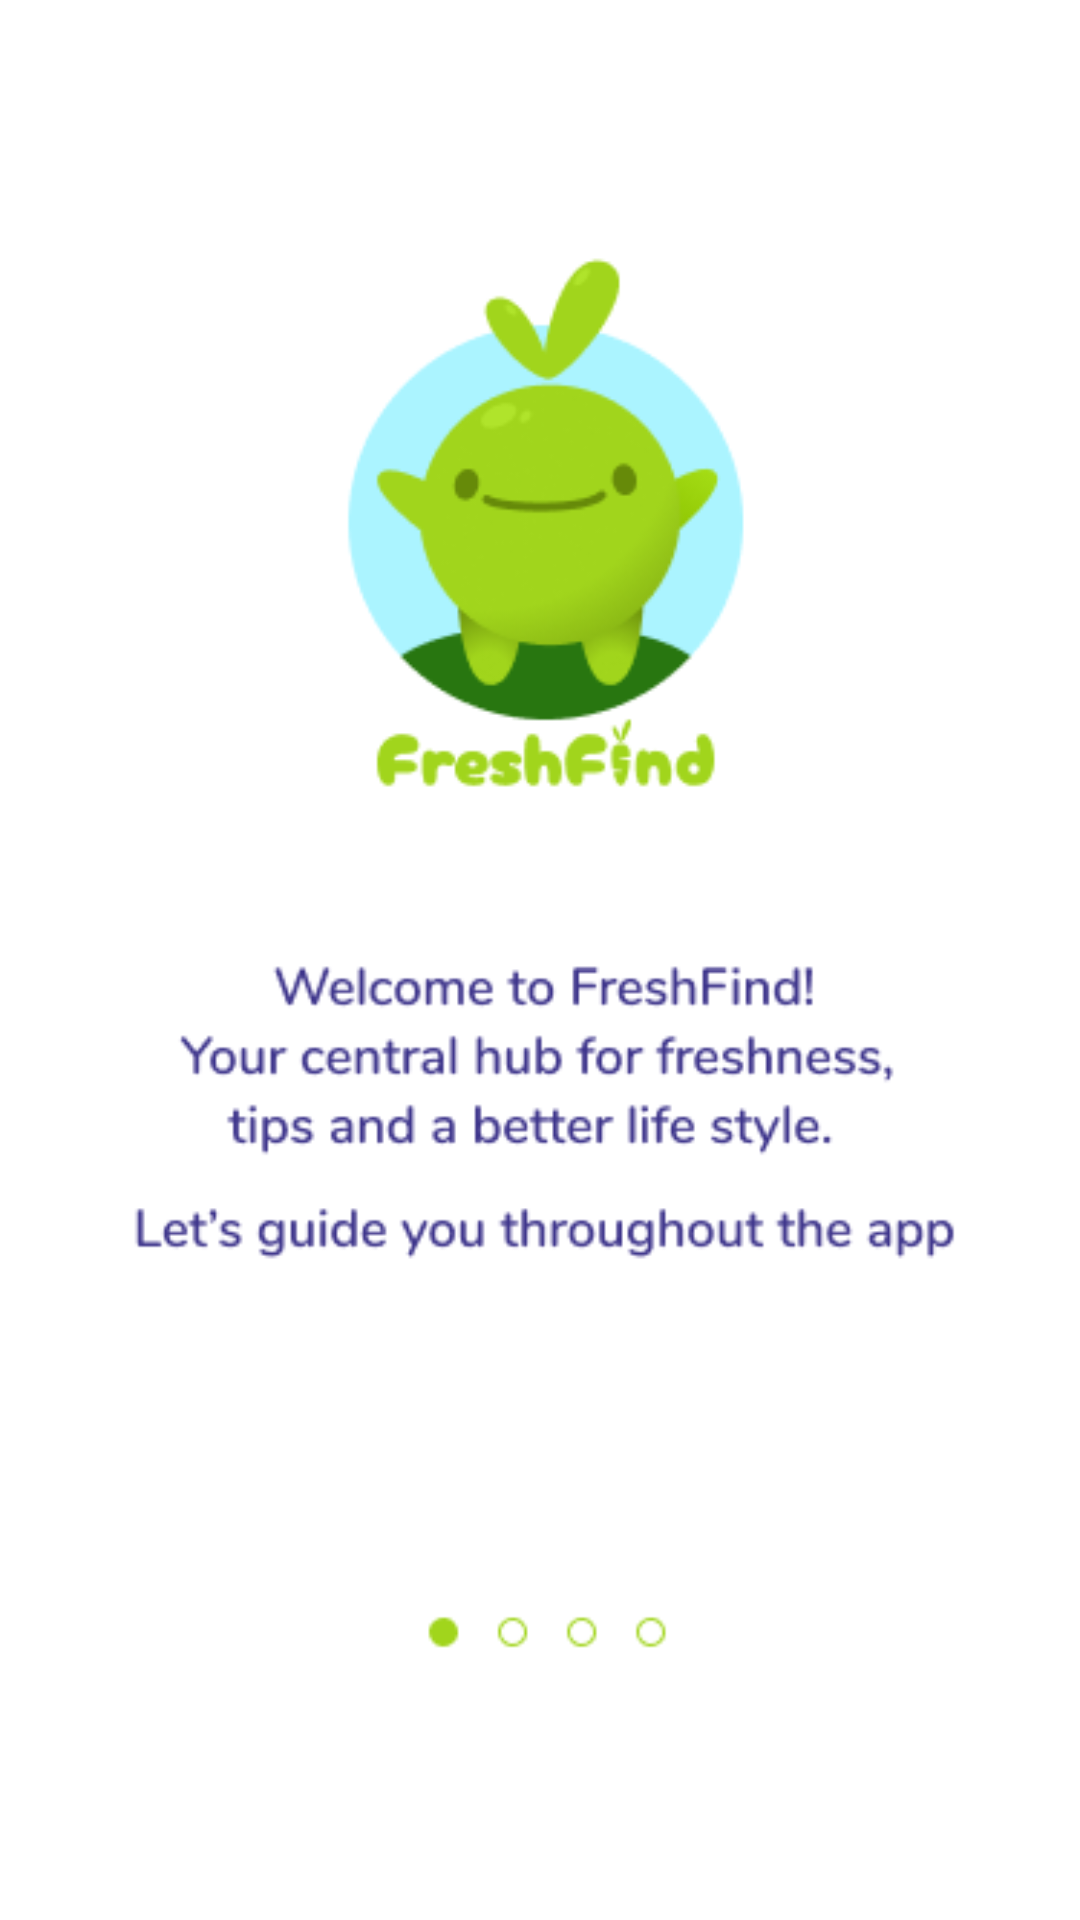

Write the Android layout XML for this screen, with the resource values it uses.
<!-- AndroidManifest.xml: application theme Theme.FreshFind -->
<!-- res/layout/activity_instruction_screen1.xml -->
<?xml version="1.0" encoding="utf-8"?>
<androidx.constraintlayout.widget.ConstraintLayout xmlns:android="http://schemas.android.com/apk/res/android"
    xmlns:app="http://schemas.android.com/apk/res-auto"
    xmlns:tools="http://schemas.android.com/tools"
    android:layout_width="match_parent"
    android:layout_height="match_parent"
    android:background="@drawable/ins_screen1"
    tools:context=".InstructionScreen1">

    <Button
        android:id="@+id/secondScreenInteracts"
        android:layout_width="410dp"
        android:layout_height="731dp"
        android:layout_marginStart="2dp"
        android:background="#00FFFFFF"
        app:layout_constraintBottom_toBottomOf="parent"
        app:layout_constraintEnd_toEndOf="parent"
        app:layout_constraintStart_toStartOf="parent"
        app:layout_constraintTop_toTopOf="parent" />
</androidx.constraintlayout.widget.ConstraintLayout>
<!-- resources referenced by this layout -->
<resources>
  <!-- drawable ins_screen1: png bitmap (drawable, 25453 bytes) -->
  <style name="Theme.FreshFind" parent="Theme.MaterialComponents.DayNight.DarkActionBar">
          
          <item name="colorPrimary">@color/purple_500</item>
          <item name="colorPrimaryVariant">@color/purple_700</item>
          <item name="colorOnPrimary">@color/white</item>
          
          <item name="colorSecondary">@color/teal_200</item>
          <item name="colorSecondaryVariant">@color/teal_700</item>
          <item name="colorOnSecondary">@color/black</item>
          
          <item name="android:statusBarColor" tools:targetApi="l">?attr/colorPrimaryVariant</item>
          
      </style>
  <!-- not gathered from this repository: default colours our renderer supplied (Android Studio template values) -->
  <color name="purple_500">#FF6200EE</color>
  <color name="purple_700">#FF3700B3</color>
  <color name="teal_200">#FF03DAC5</color>
  <color name="teal_700">#FF018786</color>
  <color name="black">#FF000000</color>
  <color name="white">#FFFFFFFF</color>
</resources>
